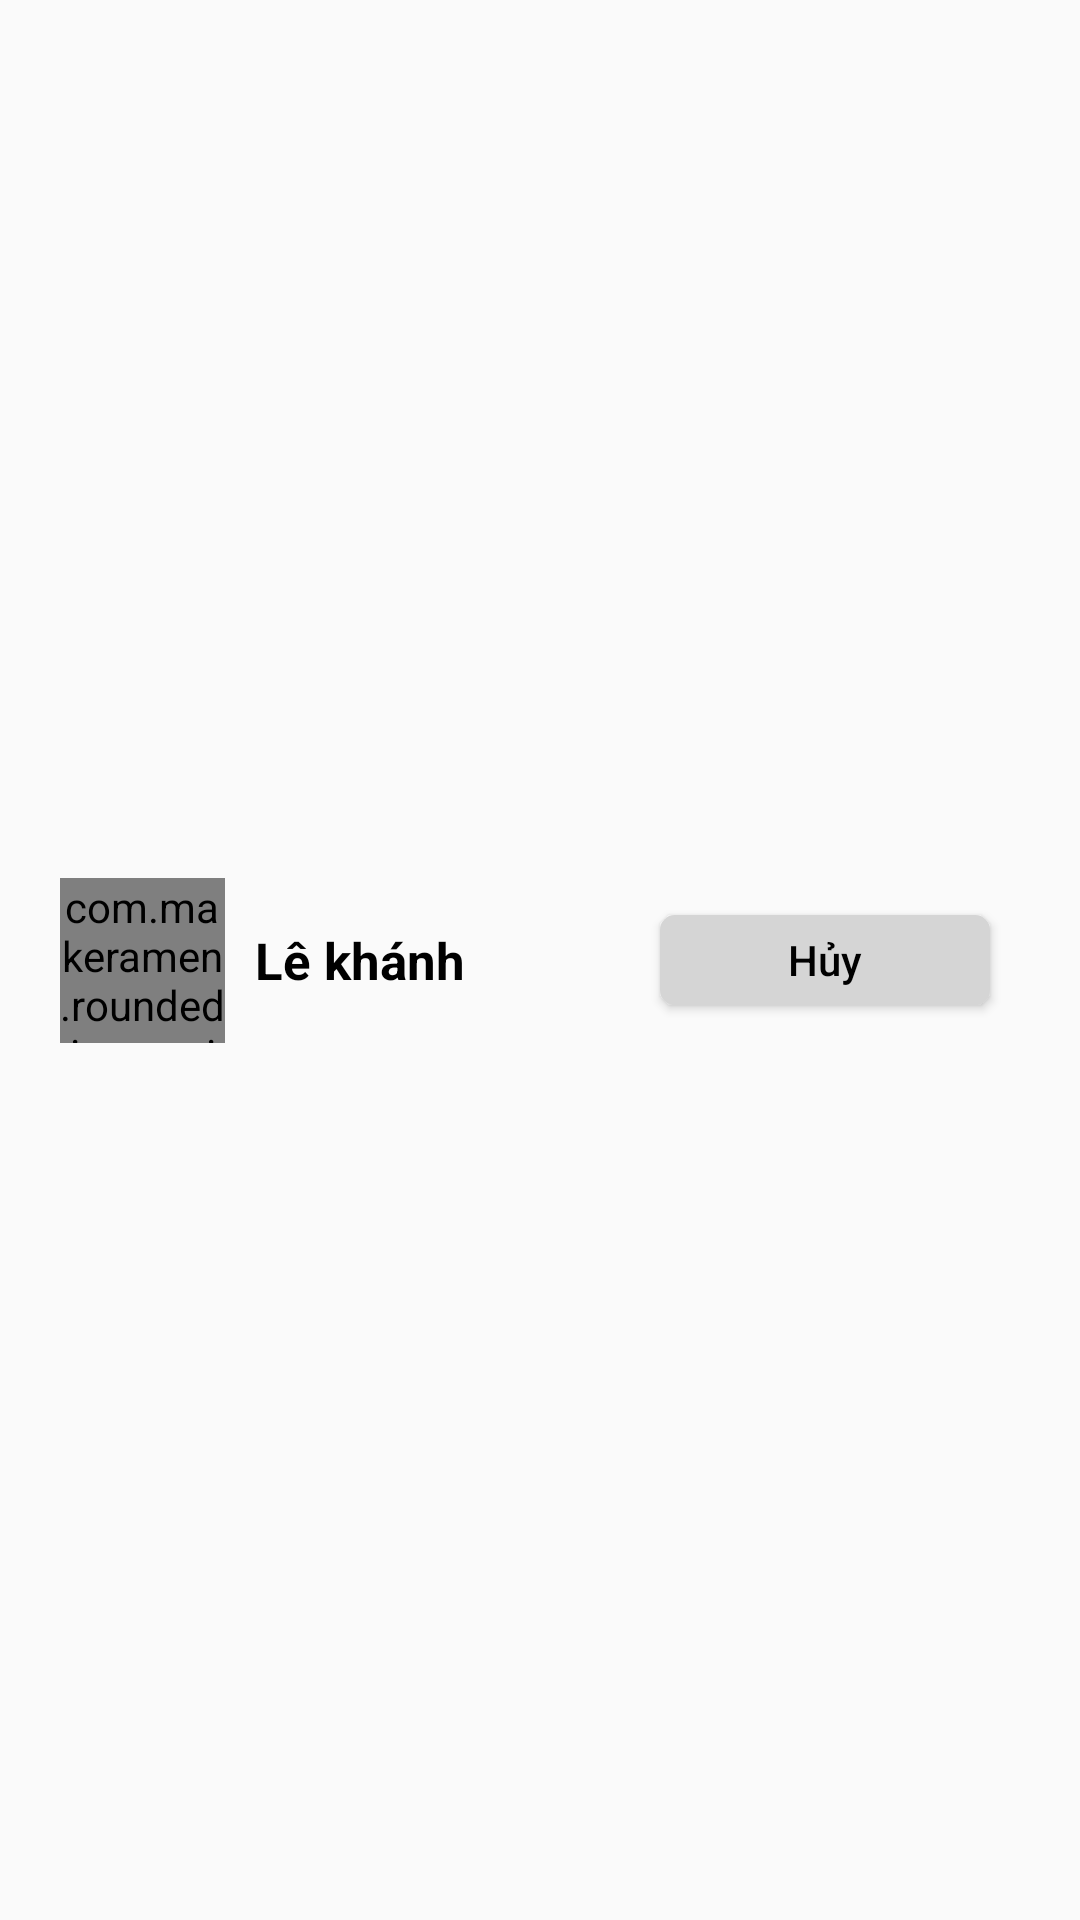

Layout XML and referenced resources for this Android screen:
<!-- AndroidManifest.xml: application theme Theme.Messenger -->
<!-- res/layout/friend_request_sent.xml -->
<?xml version="1.0" encoding="utf-8"?>
<androidx.constraintlayout.widget.ConstraintLayout xmlns:android="http://schemas.android.com/apk/res/android"
    xmlns:app="http://schemas.android.com/apk/res-auto"
    xmlns:tools="http://schemas.android.com/tools"
    android:layout_width="match_parent"
    android:layout_height="70dp">

    <androidx.constraintlayout.widget.ConstraintLayout
        android:layout_width="match_parent"
        android:layout_height="70dp"
        app:layout_constraintBottom_toBottomOf="parent"
        app:layout_constraintStart_toStartOf="parent"
        app:layout_constraintTop_toTopOf="parent">
        <androidx.constraintlayout.widget.ConstraintLayout
            android:layout_width="match_parent"
            android:layout_height="match_parent"
            app:layout_constraintTop_toTopOf="parent"
            app:layout_constraintStart_toStartOf="parent"
            >

            <com.makeramen.roundedimageview.RoundedImageView
                android:id="@+id/RIV_userAvatar"
                android:layout_width="55dp"
                android:layout_height="55dp"
                android:layout_marginStart="20dp"
                android:scaleType="centerCrop"
                android:src="@drawable/avata_girl"
                app:layout_constraintBottom_toBottomOf="parent"
                app:layout_constraintStart_toStartOf="parent"
                app:layout_constraintTop_toTopOf="parent"
                app:riv_oval="true" />

            <TextView
                android:id="@+id/TV_UserAccountName"
                android:layout_width="wrap_content"
                android:layout_height="50dp"
                android:layout_marginStart="10dp"
                android:gravity="center"
                android:text="Lê khánh "
                android:textColor="@color/black"
                android:textSize="17dp"
                android:textStyle="bold"
                app:layout_constraintBottom_toBottomOf="parent"
                app:layout_constraintStart_toEndOf="@+id/RIV_userAvatar"
                app:layout_constraintTop_toTopOf="parent" />

            <Button
                android:id="@+id/BT_RequestSent"
                android:layout_width="110dp"
                android:layout_height="30dp"
                android:layout_marginEnd="30dp"
                android:background="@drawable/draw_friend_request_sent"
                android:text="Hủy"
                android:textAllCaps="false"
                android:textColor="@color/black"
                app:layout_constraintBottom_toBottomOf="parent"
                app:layout_constraintEnd_toEndOf="parent"
                app:layout_constraintTop_toTopOf="parent"

                />
        </androidx.constraintlayout.widget.ConstraintLayout>

    </androidx.constraintlayout.widget.ConstraintLayout>


</androidx.constraintlayout.widget.ConstraintLayout>
<!-- resources referenced by this layout -->
<resources>
  <color name="black">#FF000000</color>
  <!-- drawable avata_girl: jpg bitmap (drawable, 144055 bytes) -->
  <!-- drawable draw_friend_request_sent (drawable) -->
  <?xml version="1.0" encoding="utf-8"?>
  <shape xmlns:android="http://schemas.android.com/apk/res/android"
      android:shape="rectangle">
      <solid android:color="#D5D5D5"></solid>
      <corners android:radius="5dp"></corners>
  </shape>
  <style name="Theme.Messenger" parent="Base.Theme.Messenger" />
  <style name="Base.Theme.Messenger" parent="Theme.AppCompat.Light.NoActionBar">
          
          
      </style>
</resources>
